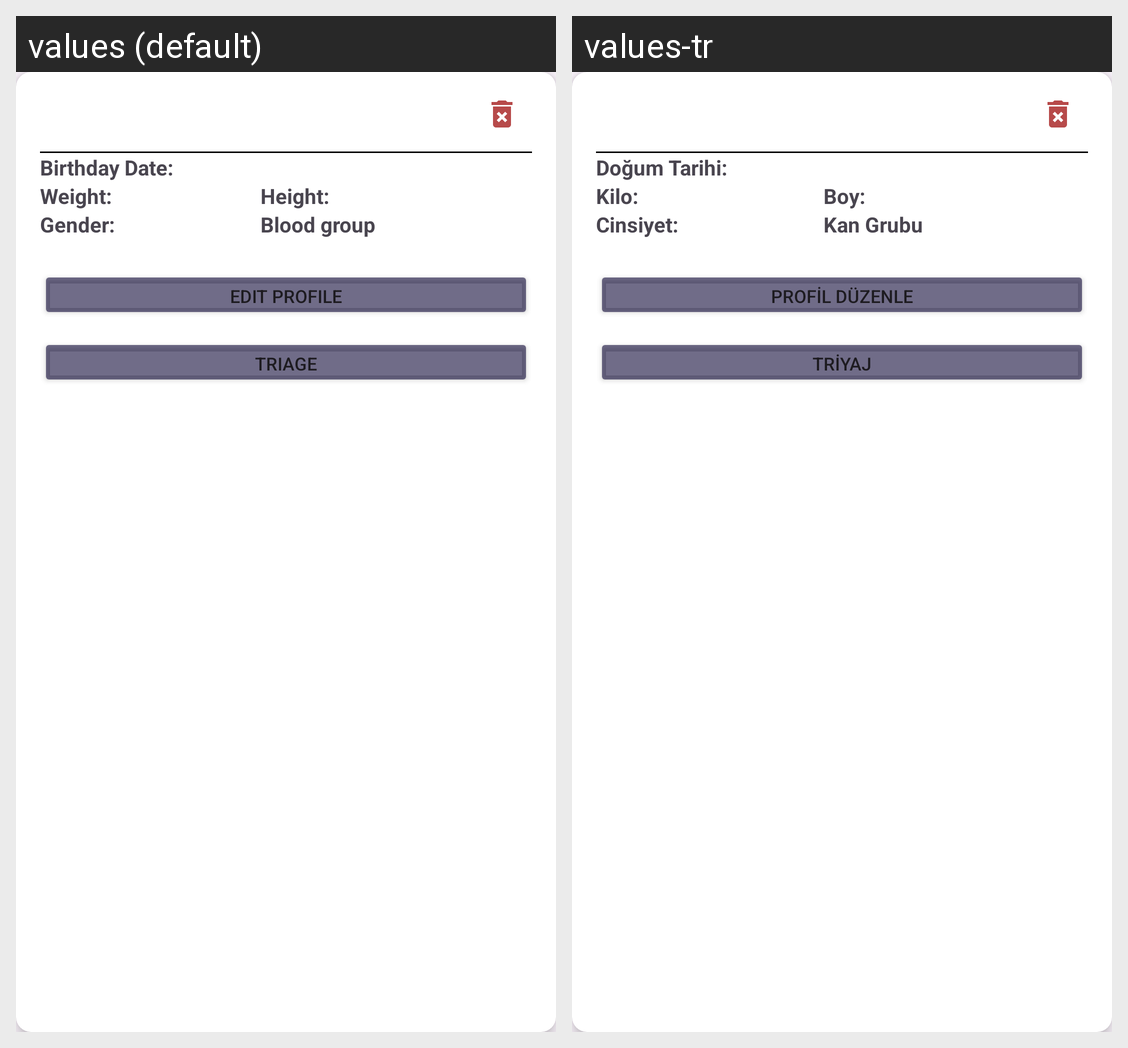

For this localized Android screen grid, give each drawn string resource with its value in every locale shown.
Android screen res/layout/profile_item.xml rendered under 2 locales, left to right: values (default), values-tr. Device: Nexus 5 (rendered at 1080×1920; each locale shown at half size, 540×960, under a caption strip naming it); theme Theme.MobilTriyaj.
Strings drawn on this screen, with the default value and each locale's value (text and hints the layout hard-codes, and strings that could not be matched under every locale, appear in the picture but are not listed):

birthdayDate
  values: Birthday Date:
  values-tr: Doğum Tarihi:

weight
  values: Weight:
  values-tr: Kilo:

height
  values: Height:
  values-tr: Boy:

gender
  values: Gender:
  values-tr: Cinsiyet:

spinnerBloodGroup
  values: Blood group
  values-tr: Kan Grubu

edit_profile
  values: Edit Profile
  values-tr: Profil Düzenle

keep_going
  values: Triage
  values-tr: Triyaj
